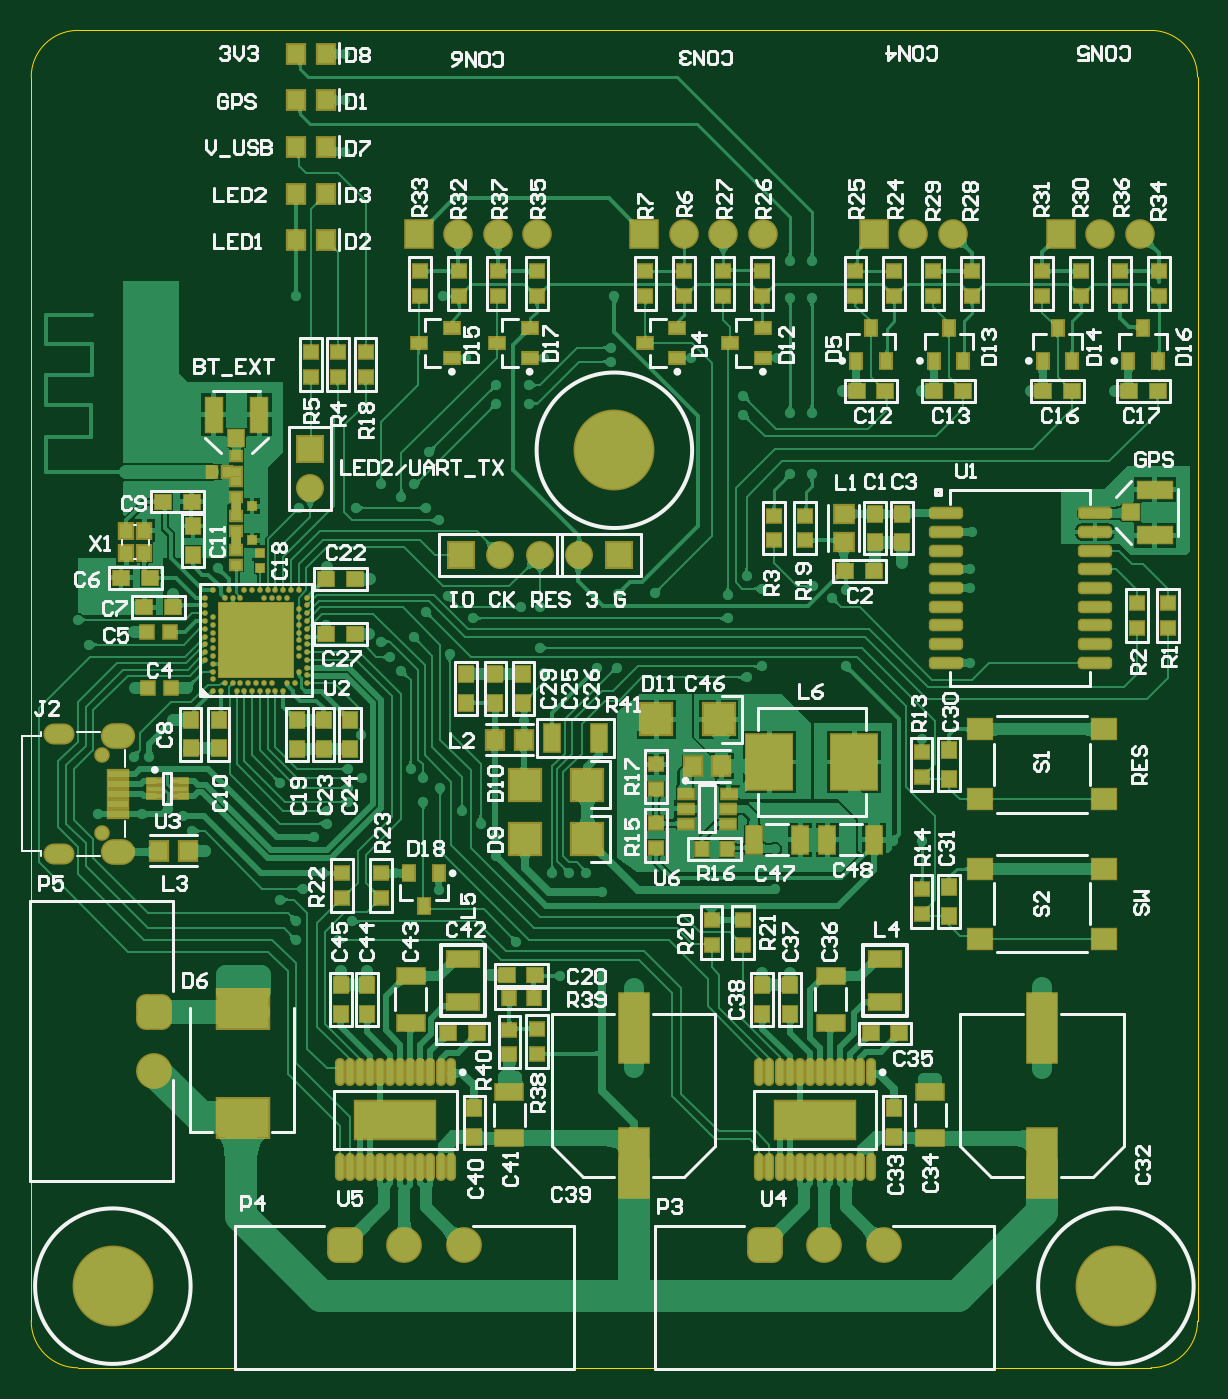
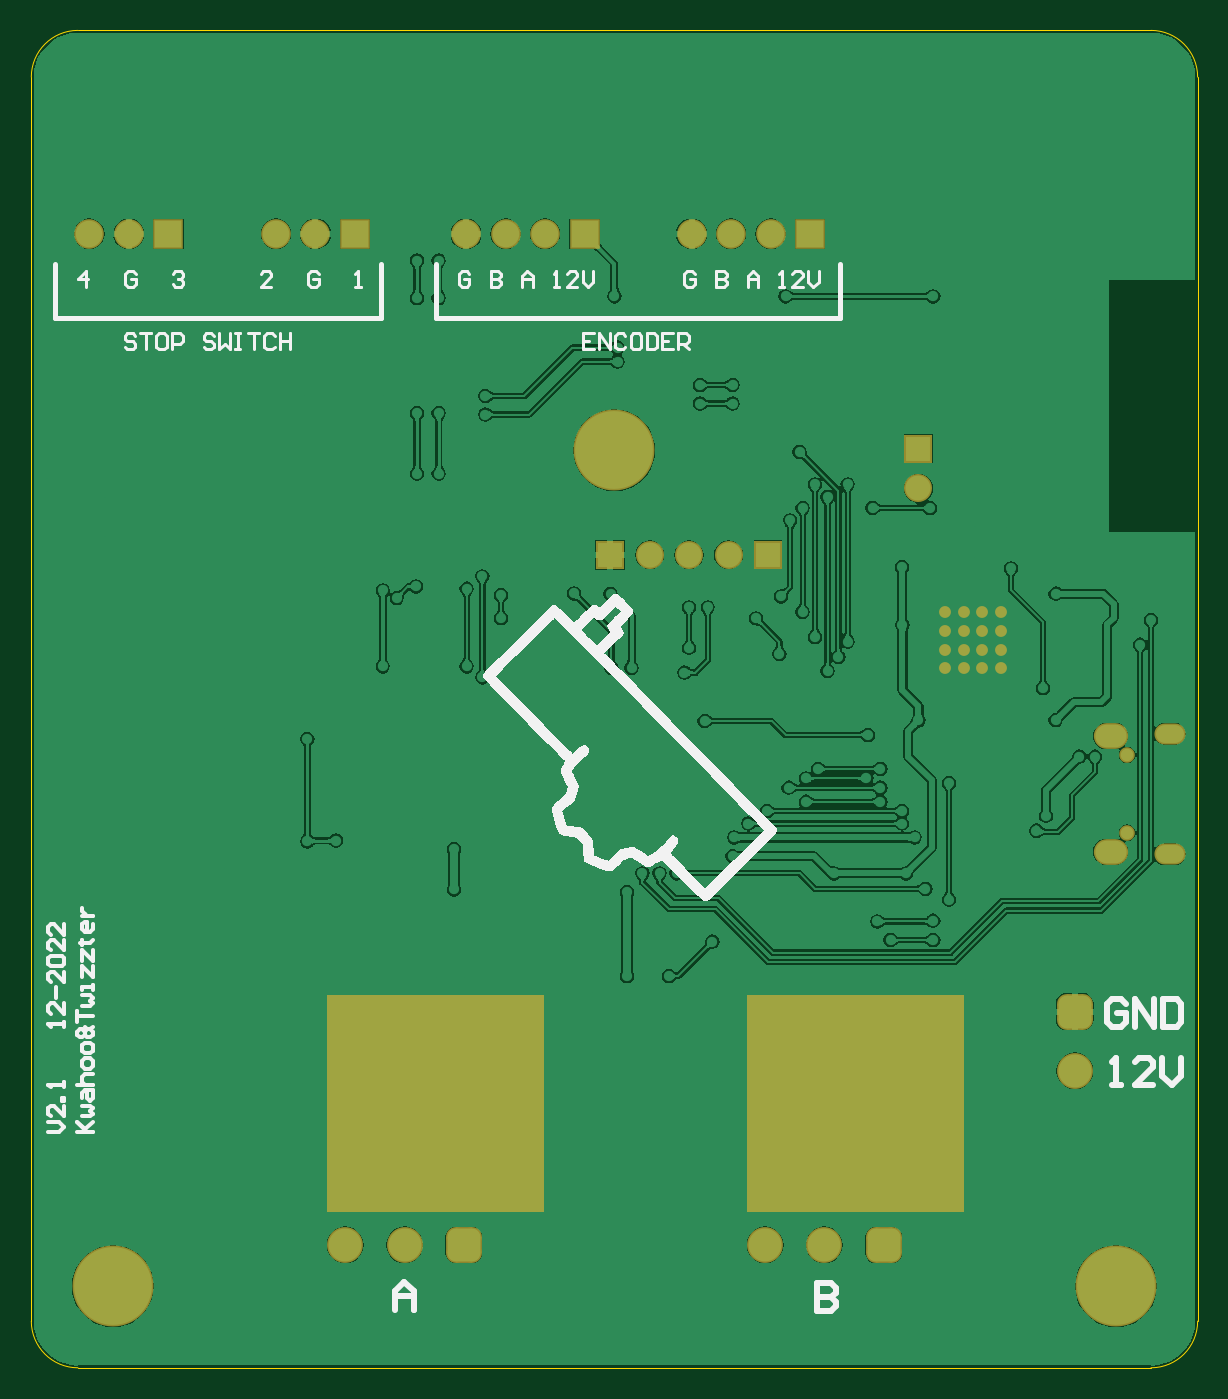
Circuit board: 8 layer files. Board 75.0 x 86.0 mm.
- bottom_copper: mortar_v2.GBL (151832 bytes)
- bottom_silk: mortar_v2.GBO (18161 bytes)
- bottom_mask: mortar_v2.GBS (2639 bytes)
- outline: mortar_v2.GKO (434 bytes)
- top_copper: mortar_v2.GTL (288850 bytes)
- top_silk: mortar_v2.GTO (64660 bytes)
- paste: mortar_v2.GTP (10541 bytes)
- top_mask: mortar_v2.GTS (12937 bytes)

=== bottom_copper: mortar_v2.GBL (151832 bytes, source omitted) ===
=== bottom_silk: mortar_v2.GBO (18161 bytes, source omitted) ===
=== bottom_mask: mortar_v2.GBS ===
G04 Layer_Color=16711935*
%FSLAX25Y25*%
%MOIN*%
G70*
G01*
G75*
%ADD114R,0.07099X0.07099*%
%ADD115C,0.07099*%
%ADD116R,0.07099X0.07099*%
%ADD117C,0.03950*%
%ADD118O,0.07887X0.05328*%
%ADD119O,0.08674X0.06509*%
%ADD120R,0.07493X0.07493*%
%ADD121C,0.07493*%
%ADD122C,0.20485*%
G04:AMPARAMS|DCode=123|XSize=90.68mil|YSize=90.68mil|CornerRadius=24.67mil|HoleSize=0mil|Usage=FLASHONLY|Rotation=270.000|XOffset=0mil|YOffset=0mil|HoleType=Round|Shape=RoundedRectangle|*
%AMROUNDEDRECTD123*
21,1,0.09068,0.04134,0,0,270.0*
21,1,0.04134,0.09068,0,0,270.0*
1,1,0.04934,-0.02067,-0.02067*
1,1,0.04934,-0.02067,0.02067*
1,1,0.04934,0.02067,0.02067*
1,1,0.04934,0.02067,-0.02067*
%
%ADD123ROUNDEDRECTD123*%
%ADD124C,0.09068*%
G04:AMPARAMS|DCode=125|XSize=90.68mil|YSize=90.68mil|CornerRadius=24.67mil|HoleSize=0mil|Usage=FLASHONLY|Rotation=0.000|XOffset=0mil|YOffset=0mil|HoleType=Round|Shape=RoundedRectangle|*
%AMROUNDEDRECTD125*
21,1,0.09068,0.04134,0,0,0.0*
21,1,0.04134,0.09068,0,0,0.0*
1,1,0.04934,0.02067,-0.02067*
1,1,0.04934,-0.02067,-0.02067*
1,1,0.04934,-0.02067,0.02067*
1,1,0.04934,0.02067,0.02067*
%
%ADD125ROUNDEDRECTD125*%
%ADD126C,0.03000*%
G36*
X114173Y39370D02*
X59055Y39370D01*
X59055Y94488D01*
X114173D01*
Y39370D01*
D02*
G37*
G36*
X220472Y39370D02*
X165354Y39370D01*
X165354Y94488D01*
X220472D01*
Y39370D01*
D02*
G37*
D114*
X70669Y232658D02*
D03*
D115*
Y222657D02*
D03*
X118760Y205803D02*
D03*
X128760Y205803D02*
D03*
X138701Y205803D02*
D03*
D116*
X108760Y205803D02*
D03*
X148701Y205803D02*
D03*
D117*
X17913Y135433D02*
D03*
X17913Y155118D02*
D03*
D118*
X7087Y130020D02*
D03*
X7087Y160531D02*
D03*
D119*
X22047Y130610D02*
D03*
Y159941D02*
D03*
D120*
X98110Y287087D02*
D03*
X155197D02*
D03*
X213347D02*
D03*
X260591D02*
D03*
D121*
X108110D02*
D03*
X118110D02*
D03*
X128110D02*
D03*
X165197D02*
D03*
X175197D02*
D03*
X185197D02*
D03*
X223346D02*
D03*
X233347D02*
D03*
X270590D02*
D03*
X280591D02*
D03*
D122*
X274606Y20669D02*
D03*
X147638Y232283D02*
D03*
X20669Y20669D02*
D03*
D123*
X31102Y90177D02*
D03*
D124*
X31102Y75177D02*
D03*
X94488Y31102D02*
D03*
X109488D02*
D03*
X200787D02*
D03*
X215787D02*
D03*
D125*
X79488D02*
D03*
X185787Y31102D02*
D03*
D126*
X63996Y191236D02*
D03*
Y186512D02*
D03*
Y181787D02*
D03*
Y177063D02*
D03*
X59272Y191236D02*
D03*
Y186512D02*
D03*
Y181787D02*
D03*
Y177063D02*
D03*
X54547Y191236D02*
D03*
Y186512D02*
D03*
Y181787D02*
D03*
Y177063D02*
D03*
X49823Y191236D02*
D03*
Y186512D02*
D03*
Y181787D02*
D03*
Y177063D02*
D03*
M02*

=== outline: mortar_v2.GKO ===
G04 Layer_Color=16711935*
%FSLAX25Y25*%
%MOIN*%
G70*
G01*
G75*
%ADD128C,0.00100*%
D128*
X283465Y0D02*
G03*
X295276Y11811I0J11811D01*
G01*
Y326772D02*
G03*
X283465Y338583I-11811J0D01*
G01*
X11811D02*
G03*
X0Y326772I0J-11811D01*
G01*
Y11811D02*
G03*
X11811Y0I11811J0D01*
G01*
X86614D01*
X0Y11811D02*
Y326772D01*
X11811Y338583D02*
X283465D01*
X295276Y11811D02*
Y326772D01*
X86614Y0D02*
X283465D01*
M02*

=== top_copper: mortar_v2.GTL (288850 bytes, source omitted) ===
=== top_silk: mortar_v2.GTO (64660 bytes, source omitted) ===
=== paste: mortar_v2.GTP (10541 bytes, source omitted) ===
=== top_mask: mortar_v2.GTS (12937 bytes, source omitted) ===
